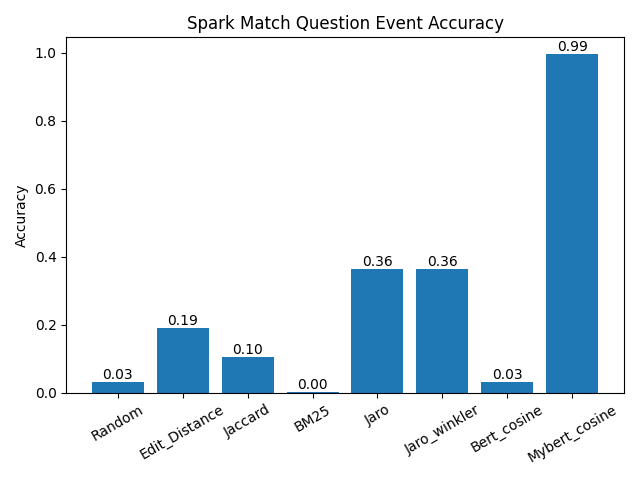

The data file committed next to this chart (first rows):
, similarity_metric, accuracy
0, Random, 0.0325
1, Edit_Distance, 0.19
2, Jaccard, 0.105
3, BM25, 0.0025
4, Jaro, 0.365
5, Jaro_winkler, 0.365
6, Bert_cosine, 0.0325
7, Mybert_cosine, 0.995
